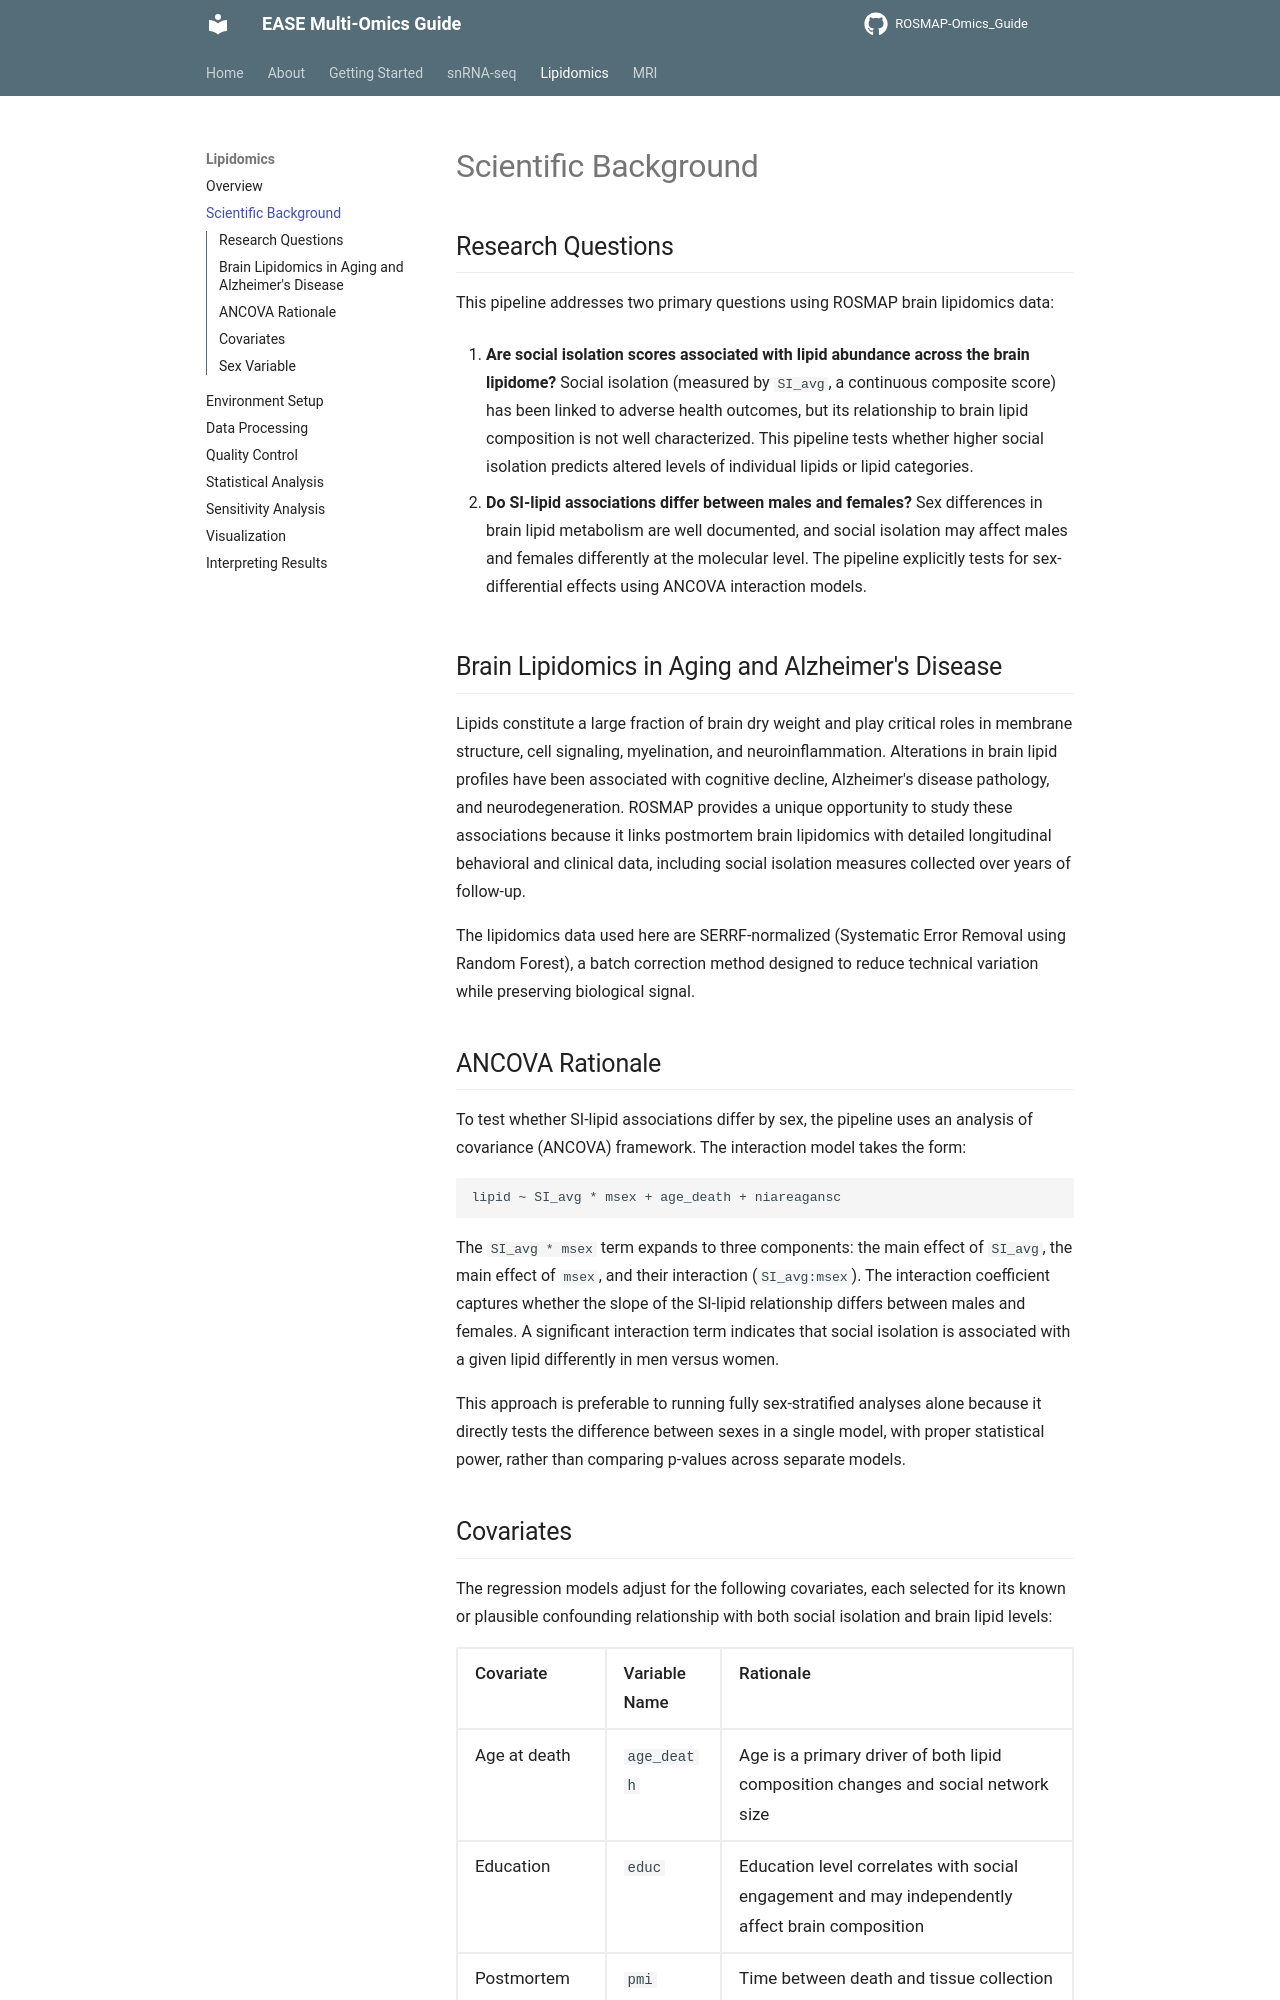

repository: Environmental-And-Social-Epigenetics/ROSMAP-Omics_Guide · page: lipidomics/background/index.html · generator: mkdocs

# Scientific Background

## Research Questions

This pipeline addresses two primary questions using ROSMAP brain lipidomics data:

1. **Are social isolation scores associated with lipid abundance across the brain lipidome?** Social isolation (measured by `SI_avg`, a continuous composite score) has been linked to adverse health outcomes, but its relationship to brain lipid composition is not well characterized. This pipeline tests whether higher social isolation predicts altered levels of individual lipids or lipid categories.

2. **Do SI-lipid associations differ between males and females?** Sex differences in brain lipid metabolism are well documented, and social isolation may affect males and females differently at the molecular level. The pipeline explicitly tests for sex-differential effects using ANCOVA interaction models.

## Brain Lipidomics in Aging and Alzheimer's Disease

Lipids constitute a large fraction of brain dry weight and play critical roles in membrane structure, cell signaling, myelination, and neuroinflammation. Alterations in brain lipid profiles have been associated with cognitive decline, Alzheimer's disease pathology, and neurodegeneration. ROSMAP provides a unique opportunity to study these associations because it links postmortem brain lipidomics with detailed longitudinal behavioral and clinical data, including social isolation measures collected over years of follow-up.

The lipidomics data used here are SERRF-normalized (Systematic Error Removal using Random Forest), a batch correction method designed to reduce technical variation while preserving biological signal.

## ANCOVA Rationale

To test whether SI-lipid associations differ by sex, the pipeline uses an analysis of covariance (ANCOVA) framework. The interaction model takes the form:

```
lipid ~ SI_avg * msex + age_death + niareagansc
```

The `SI_avg * msex` term expands to three components: the main effect of `SI_avg`, the main effect of `msex`, and their interaction (`SI_avg:msex`). The interaction coefficient captures whether the slope of the SI-lipid relationship differs between males and females. A significant interaction term indicates that social isolation is associated with a given lipid differently in men versus women.

This approach is preferable to running fully sex-stratified analyses alone because it directly tests the difference between sexes in a single model, with proper statistical power, rather than comparing p-values across separate models.
